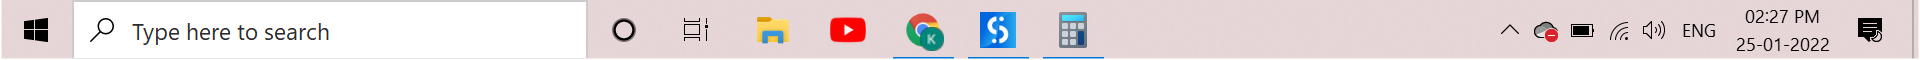
Workflow: Sequence

Step 1: Use Application: explorer.exe on the element (explorer.exe)

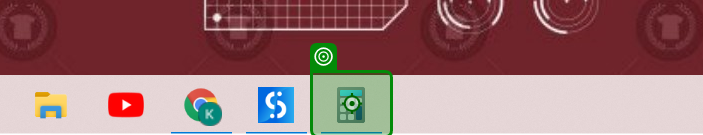
Step 2: click on the push button 'Calculator - 1 running window' in window 'Running applications' (explorer.exe)

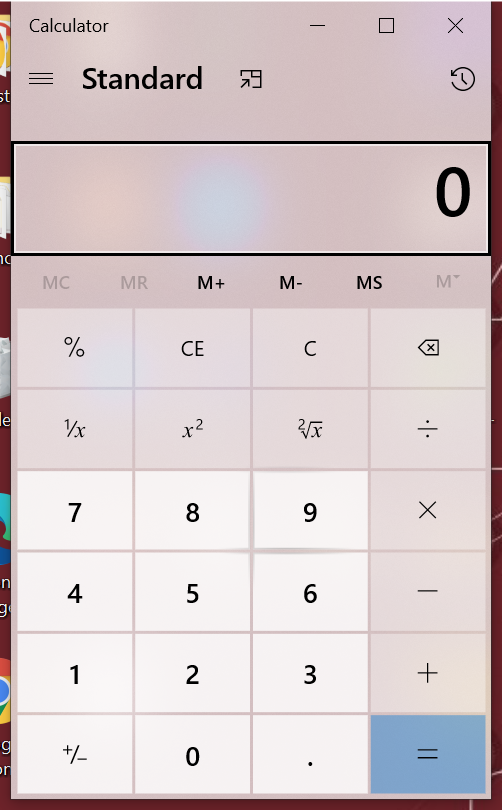
Step 3: Use Application: Calculator in window 'Calculator' (applicationframehost.exe)

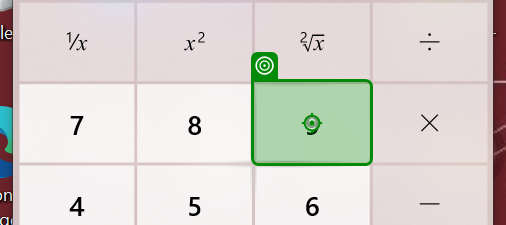
Step 4: click on the button 'Nine' in window 'Calculator' (applicationframehost.exe)

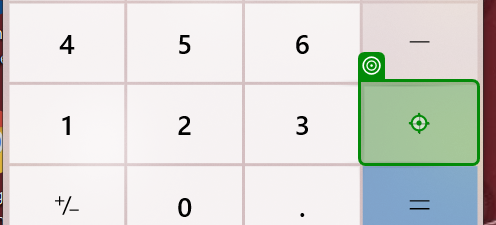
Step 5: click on the button 'Plus' in window 'Calculator' (applicationframehost.exe)

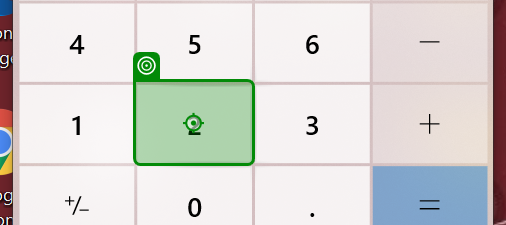
Step 6: click on the button 'Two' in window 'Calculator' (applicationframehost.exe)

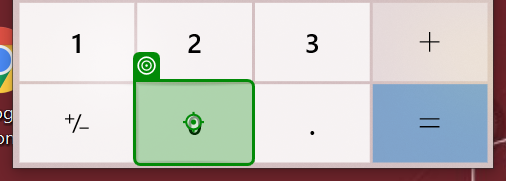
Step 7: click on the button 'Zero' in window 'Calculator' (applicationframehost.exe)

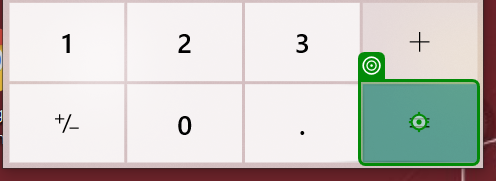
Step 8: click on the button 'Equals' in window 'Calculator' (applicationframehost.exe)
